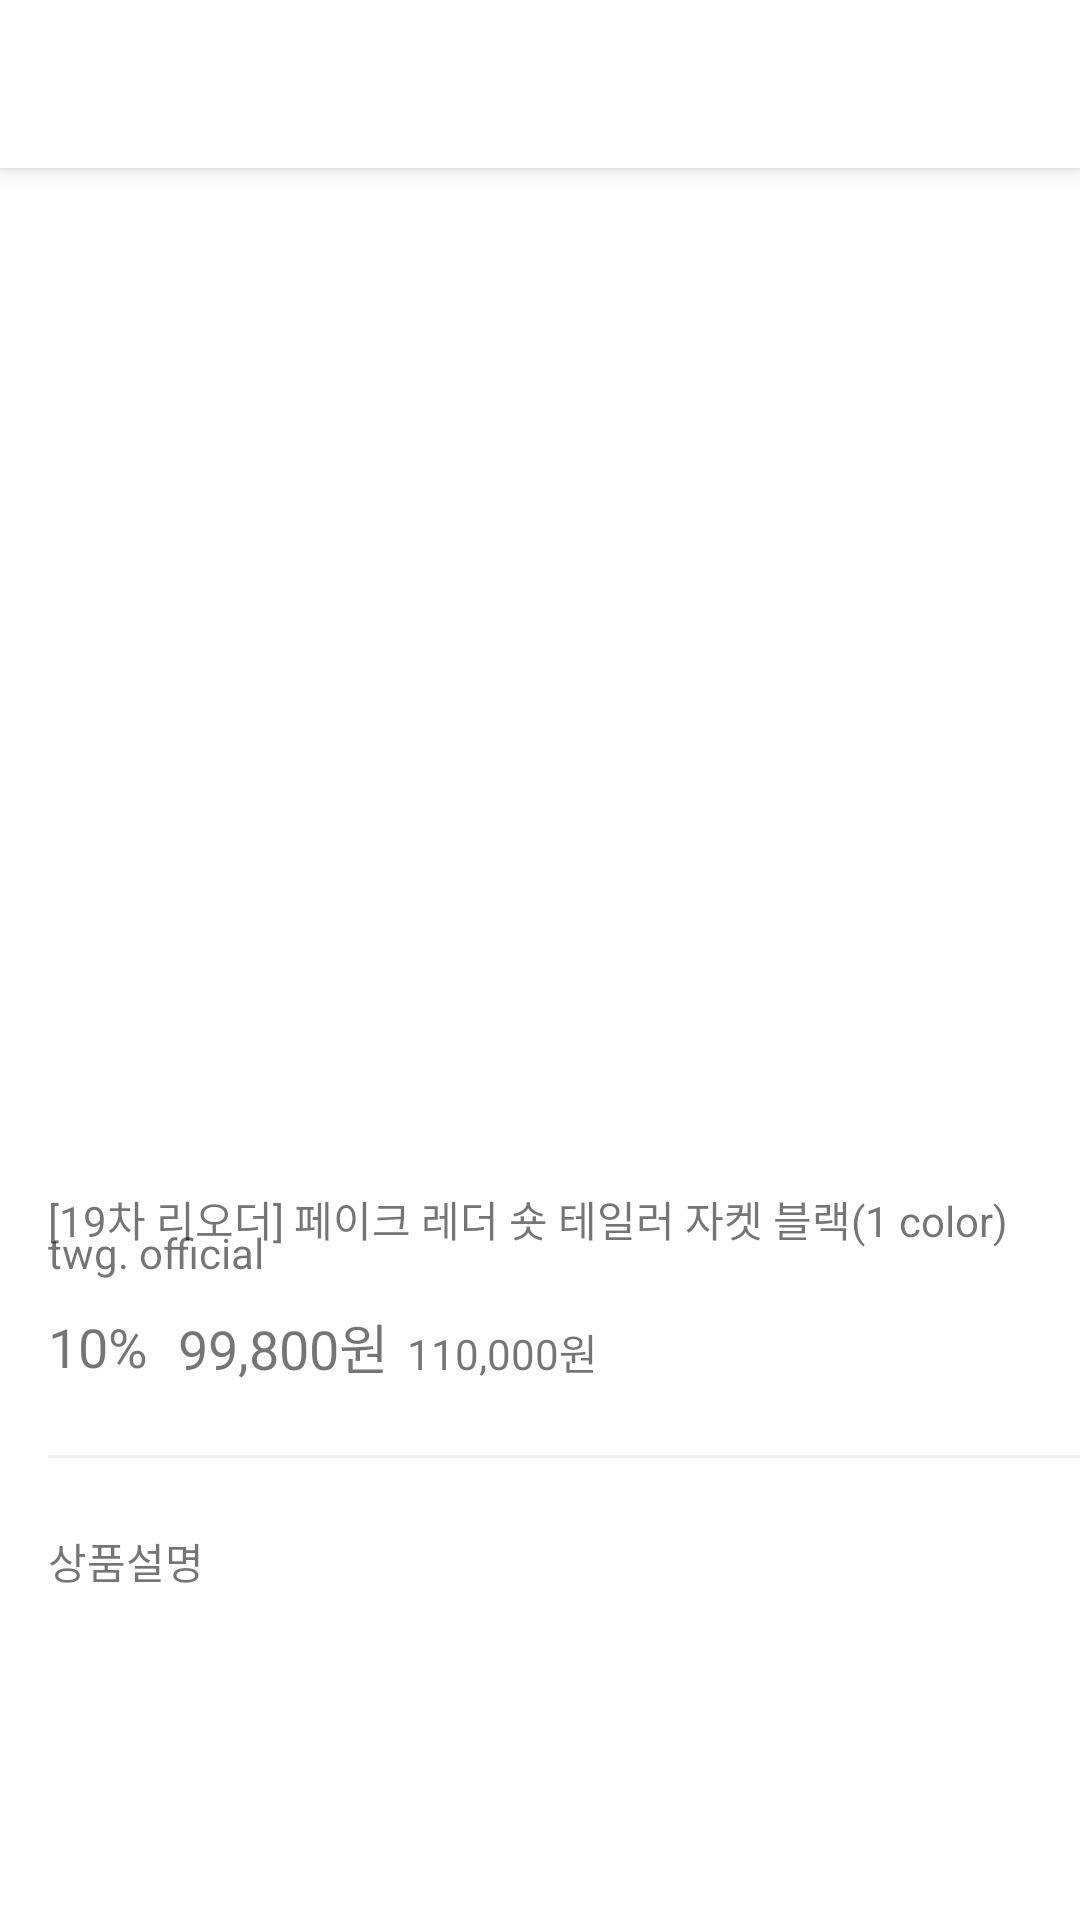

The Android layout XML behind this screen, and the referenced resources:
<!-- AndroidManifest.xml: application theme Theme.Shoppiandroid -->
<!-- res/layout/activity_product_detail.xml -->
<?xml version="1.0" encoding="utf-8"?>
<androidx.coordinatorlayout.widget.CoordinatorLayout xmlns:android="http://schemas.android.com/apk/res/android"
    xmlns:app="http://schemas.android.com/apk/res-auto"
    android:layout_width="match_parent"
    android:layout_height="match_parent">

    <com.google.android.material.appbar.AppBarLayout
        android:layout_width="match_parent"
        android:layout_height="wrap_content"
        android:background="@color/white">

        <androidx.appcompat.widget.Toolbar
            android:id="@+id/toolbar_product_detail"
            android:layout_width="match_parent"
            android:layout_height="wrap_content"
            app:navigationIcon="@drawable/ic_baseline_arrow_back_ios_new_24"
            app:layout_scrollFlags="scroll|enterAlways" />
    </com.google.android.material.appbar.AppBarLayout>


    <androidx.core.widget.NestedScrollView
        android:layout_width="match_parent"
        android:layout_height="match_parent"
        app:layout_behavior="@string/appbar_scrolling_view_behavior">

        <androidx.constraintlayout.widget.ConstraintLayout
            android:layout_width="match_parent"
            android:layout_height="wrap_content">


            <ImageView
                android:id="@+id/iv_product_thembnail"
                android:layout_width="0dp"
                android:layout_height="0dp"
                android:layout_marginStart="16dp"
                android:layout_marginEnd="16dp"
                android:contentDescription="@string/description_product_thumnail"
                android:src="@drawable/img_pdp_top_01"
                app:layout_constraintDimensionRatio="w, 1:1"
                app:layout_constraintEnd_toEndOf="parent"
                app:layout_constraintStart_toStartOf="parent"
                app:layout_constraintTop_toTopOf="parent" />

            <TextView
                android:id="@+id/tv_product_brand_name"
                android:layout_width="0dp"
                android:layout_height="wrap_content"
                android:layout_marginStart="16dp"
                android:layout_marginTop="24dp"
                android:layout_marginEnd="16dp"
                android:text="twg. official"
                app:layout_constraintEnd_toEndOf="parent"
                app:layout_constraintStart_toStartOf="parent"
                app:layout_constraintTop_toBottomOf="@id/iv_product_thembnail" />

            <TextView
                android:id="@+id/tv_product_label"
                android:layout_width="0dp"
                android:layout_height="wrap_content"
                android:layout_marginStart="16dp"
                android:layout_marginTop="12dp"
                android:layout_marginEnd="16dp"
                android:text="[19차 리오더] 페이크 레더 숏 테일러 자켓 블랙(1 color)"
                app:layout_constraintEnd_toEndOf="parent"
                app:layout_constraintStart_toStartOf="parent"
                app:layout_constraintTop_toBottomOf="@id/iv_product_thembnail" />

            <TextView
                android:id="@+id/tv_product_discount_rate"
                android:layout_width="wrap_content"
                android:layout_height="wrap_content"
                android:layout_marginStart="16dp"
                android:layout_marginTop="20dp"
                android:text="10%"
                android:textSize="18sp"
                app:layout_constraintStart_toStartOf="parent"
                app:layout_constraintTop_toBottomOf="@id/tv_product_label" />

            <TextView
                android:id="@+id/tv_product_discount_price"
                android:layout_width="wrap_content"
                android:layout_height="wrap_content"
                android:layout_marginStart="10dp"
                android:text="99,800원"
                android:textSize="18sp"
                app:layout_constraintBottom_toBottomOf="@id/tv_product_discount_rate"
                app:layout_constraintStart_toEndOf="@id/tv_product_discount_rate"
                app:layout_constraintTop_toTopOf="@id/tv_product_discount_rate" />

            <TextView
                android:id="@+id/tv_product_price"
                android:layout_width="wrap_content"
                android:layout_height="wrap_content"
                android:layout_marginStart="6dp"
                android:text="110,000원"
                android:textSize="14sp"
                app:layout_constraintBaseline_toBaselineOf="@id/tv_product_discount_price"
                app:layout_constraintStart_toEndOf="@id/tv_product_discount_price" />

            <View
                android:id="@+id/view_divider_product"
                android:layout_width="0dp"
                android:layout_height="1dp"
                android:layout_marginStart="16dp"
                android:layout_marginTop="24dp"
                android:background="#eeeff1"
                app:layout_constraintStart_toStartOf="parent"
                app:layout_constraintTop_toBottomOf="@id/tv_product_price" />

            <TextView
                android:id="@+id/tv_product_detail_image_title"
                android:layout_width="wrap_content"
                android:layout_height="wrap_content"
                android:layout_marginStart="16dp"
                android:layout_marginTop="24dp"
                android:text="@string/title_product_detail_image"
                app:layout_constraintStart_toStartOf="parent"
                app:layout_constraintTop_toBottomOf="@id/view_divider_product" />

            <ImageView
                android:id="@+id/iv_product_detail_image"
                android:layout_width="0dp"
                android:layout_height="wrap_content"
                android:layout_marginTop="24dp"
                android:layout_marginBottom="50dp"
                android:contentDescription="@string/description_product_detail_image"
                android:scaleType="centerCrop"
                android:src="@drawable/img_pdp_top_01"
                app:layout_constraintBottom_toBottomOf="parent"
                app:layout_constraintEnd_toEndOf="parent"
                app:layout_constraintStart_toStartOf="parent"
                app:layout_constraintTop_toBottomOf="@id/tv_product_detail_image_title" />

        </androidx.constraintlayout.widget.ConstraintLayout>

    </androidx.core.widget.NestedScrollView>

</androidx.coordinatorlayout.widget.CoordinatorLayout>
<!-- resources referenced by this layout -->
<resources>
  <string name="description_product_detail_image">상품 상세 이미지</string>
  <string name="description_product_thumnail">상품 상세 대표 이미지</string>
  <string name="title_product_detail_image">상품설명</string>
  <style name="Theme.Shoppiandroid" parent="Theme.MaterialComponents.DayNight.NoActionBar">
          
          <item name="colorPrimary">@color/purple_500</item>
          <item name="colorPrimaryVariant">@color/purple_700</item>
          <item name="colorOnPrimary">@color/white</item>
          
          <item name="colorSecondary">@color/teal_200</item>
          <item name="colorSecondaryVariant">@color/teal_700</item>
          <item name="colorOnSecondary">@color/black</item>
          
          <item name="android:statusBarColor">?attr/colorPrimaryVariant</item>
          
      </style>
  <!-- not gathered from this repository: default colours our renderer supplied (Android Studio template values) -->
  <color name="purple_500">#FF6200EE</color>
  <color name="purple_700">#FF3700B3</color>
  <color name="teal_200">#FF03DAC5</color>
  <color name="teal_700">#FF018786</color>
  <color name="black">#FF000000</color>
  <color name="white">#FFFFFFFF</color>
</resources>
